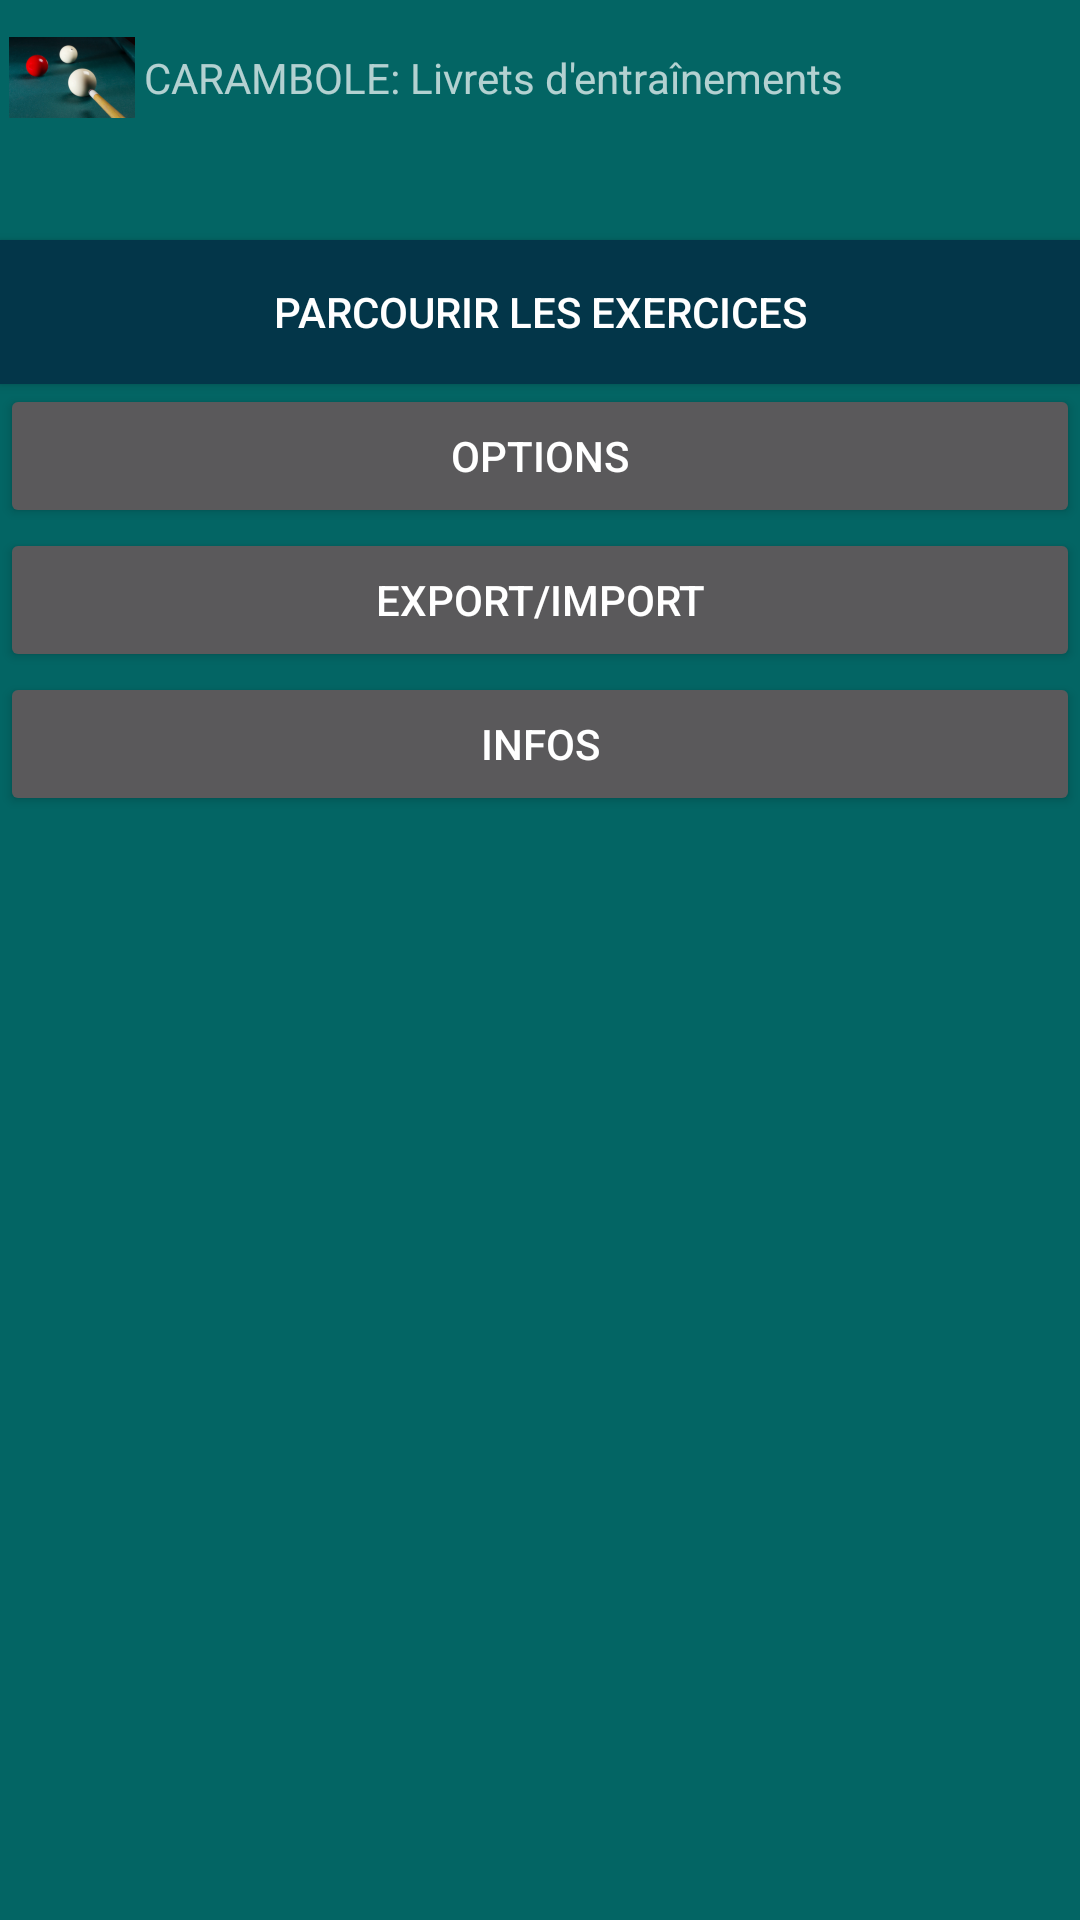

Produce the Android XML layout that renders to this screen, including the resource entries it uses.
<!-- AndroidManifest.xml: application theme AppTheme -->
<!-- res/layout/old_entree.xml -->
<?xml version="1.0" encoding="utf-8"?>
<LinearLayout
    xmlns:android="http://schemas.android.com/apk/res/android"
    android:orientation="vertical"
    android:id="@+id/LlayoutMenu"
    android:layout_width="fill_parent"
    android:layout_height="fill_parent"
    android:gravity="left"
    android:background="@color/backgrd" >

    <LinearLayout
        android:layout_width="match_parent"
        android:orientation="horizontal"
        android:layout_height="wrap_content"
        android:layout_gravity="center"
        android:layout_marginTop="2dp"
        android:layout_marginBottom="30dp">
        <ImageView
            android:layout_width="wrap_content"
            android:layout_height="wrap_content"
            android:id="@+id/imageView"
            android:background="@drawable/ic_launcher" />
        <TextView
            android:layout_width="wrap_content"
            android:layout_height="wrap_content"
            android:layout_gravity="center"
            android:text="@string/titre_app"
            android:id="@+id/textView" />

    </LinearLayout>

    <Button
        android:layout_width="fill_parent"
        android:layout_height="wrap_content"
        android:text="Parcourir les exercices"
        android:onClick="clickEntree"
        android:tag="LanceExo"
        android:id="@+id/bEExo"
        android:background="@color/btnBackgrnd"
        android:textColor="@color/textColor"/>

    <Button
        android:layout_width="fill_parent"
        android:layout_height="wrap_content"
        android:text="Options"
        android:id="@+id/bEOptions" />
    <Button
        android:layout_width="fill_parent"
        android:layout_height="wrap_content"
        android:text="Export/import"
        android:id="@+id/bEExport" />
    <Button
        android:layout_width="fill_parent"
        android:layout_height="wrap_content"
        android:text="Infos"
        android:id="@+id/bEInfo" />

</LinearLayout>
<!-- resources referenced by this layout -->
<resources>
  <color name="backgrd">#036564</color> //3,101,100
  <color name="btnBackgrnd">#033649</color> //3.54.73
  <color name="textColor">#ffffff</color> //
  <!-- drawable ic_launcher: png bitmap (drawable-hdpi, 6604 bytes) -->
  <string name="titre_app">CARAMBOLE: Livrets d\'entraînements</string>
  <style name="AppTheme" parent="android:Theme.Black.NoTitleBar">
          
      </style>
</resources>
